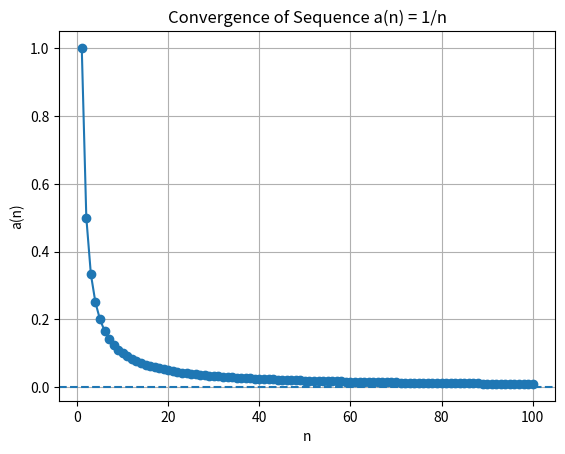

This figure's Python source:
import matplotlib.pyplot as plt

n = range(1, 101)

sequence = [1/i for i in n]

print("First 10 terms:")
print(sequence[:10])

plt.plot(n, sequence, marker='o')
plt.axhline(y=0, linestyle='--')
plt.xlabel("n")
plt.ylabel("a(n)")
plt.title("Convergence of Sequence a(n) = 1/n")
plt.grid()
plt.show()
